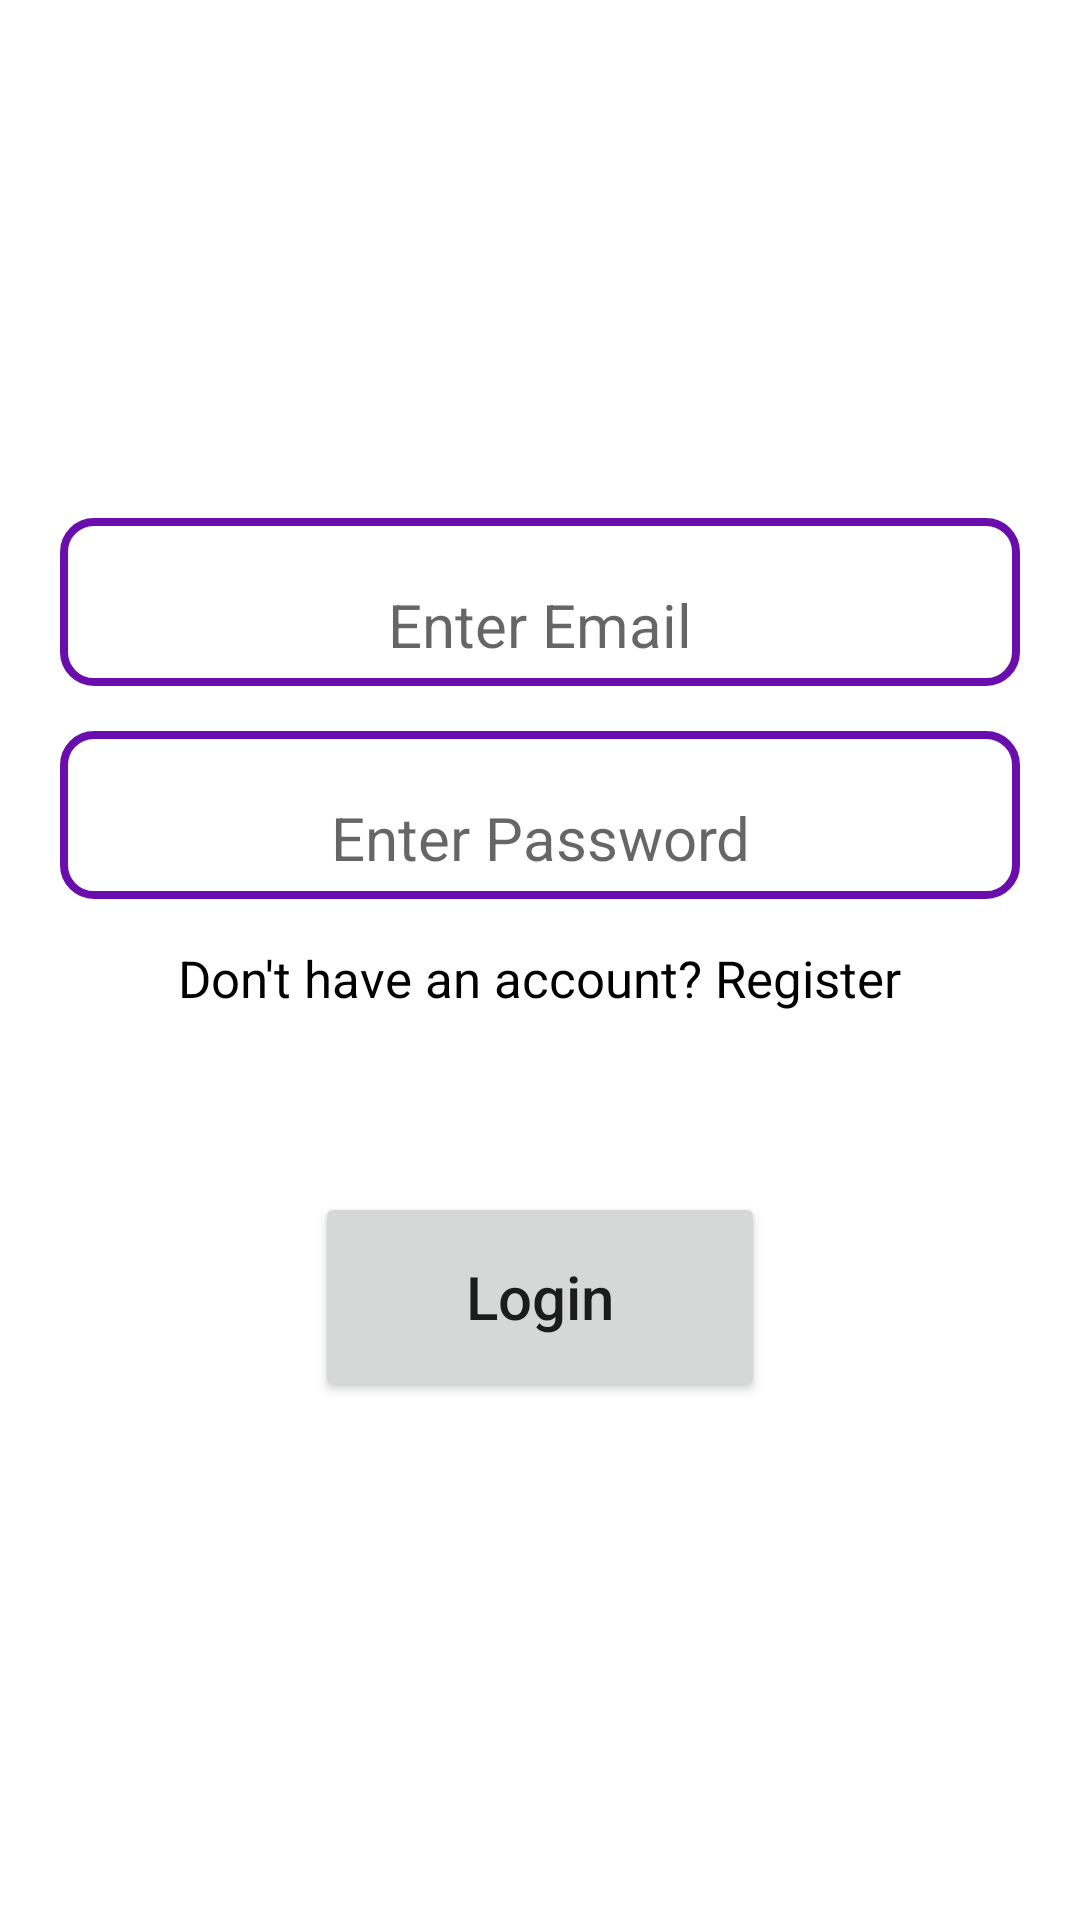

Produce the Android XML layout that renders to this screen, including the resource entries it uses.
<!-- AndroidManifest.xml: application theme Theme.Journal -->
<!-- res/layout/fragment_login.xml -->
<?xml version="1.0" encoding="utf-8"?>
<LinearLayout xmlns:android="http://schemas.android.com/apk/res/android"
    xmlns:app="http://schemas.android.com/apk/res-auto"
    xmlns:tools="http://schemas.android.com/tools"
    android:layout_width="match_parent"
    android:layout_height="match_parent"
    tools:context=".auth.ui.Login"
    android:orientation="vertical"
    android:gravity="center"
    android:paddingStart="20dp"
    android:paddingEnd="20dp">

    <EditText
        android:id="@+id/emailInput"
        android:layout_width="match_parent"
        android:layout_height="wrap_content"
        android:minHeight="56dp"
        android:textAlignment="center"
        android:paddingTop="15dp"
        android:hint="Enter Email"
        android:textSize="20sp"
        android:inputType="textEmailAddress"
        android:layout_marginBottom="15dp"
        android:background="@drawable/background"
         />

    <EditText
        android:id="@+id/passwordInput"
        android:layout_width="match_parent"
        android:layout_height="wrap_content"
        android:minHeight="56dp"
        android:textAlignment="center"
        android:paddingTop="15dp"
        android:hint="Enter Password"
        android:inputType="textPassword"
        android:textSize="20sp"
        android:layout_marginBottom="15dp"
        android:background="@drawable/background"

        />

    <TextView
        android:id="@+id/register_link"
        android:layout_width="wrap_content"
        android:layout_height="wrap_content"
        android:text="Don't have an account? Register"
        android:textColor="@color/black"
        android:textSize="17sp"
        android:layout_marginBottom="20dp"/>

    <View
        android:layout_width="match_parent"
        android:layout_height="40dp"/>

    <Button
        android:id="@+id/login_btn"
        android:textAllCaps="false"
        android:layout_width="150dp"
        android:layout_height="70dp"
        android:text="Login"
        android:textSize="20sp"/>
</LinearLayout>
<!-- resources referenced by this layout -->
<resources>
  <!-- drawable background (drawable) -->
  <?xml version="1.0" encoding="utf-8"?>
  <shape xmlns:android="http://schemas.android.com/apk/res/android" android:shape="rectangle" >
      <solid android:color="@android:color/white" />
      <stroke android:width="2.5dp" android:color="#6a0dad"/>
      <corners android:radius="10dp"/>
      <gradient/>
  </shape>
  <style name="Theme.Journal" parent="Theme.MaterialComponents.DayNight.DarkActionBar">
          
          <item name="colorPrimary">@color/purple_500</item>
          <item name="colorPrimaryVariant">@color/purple_700</item>
          <item name="colorOnPrimary">@color/white</item>
          
          <item name="colorSecondary">@color/teal_200</item>
          <item name="colorSecondaryVariant">@color/teal_700</item>
          <item name="colorOnSecondary">@color/black</item>
          
          <item name="android:statusBarColor" tools:targetApi="l">?attr/colorPrimaryVariant</item>
          
      </style>
  <!-- not gathered from this repository: default colours our renderer supplied (Android Studio template values) -->
  <color name="purple_500">#FF6200EE</color>
  <color name="purple_700">#FF3700B3</color>
  <color name="teal_200">#FF03DAC5</color>
  <color name="teal_700">#FF018786</color>
  <color name="black">#FF000000</color>
  <color name="white">#FFFFFFFF</color>
</resources>
